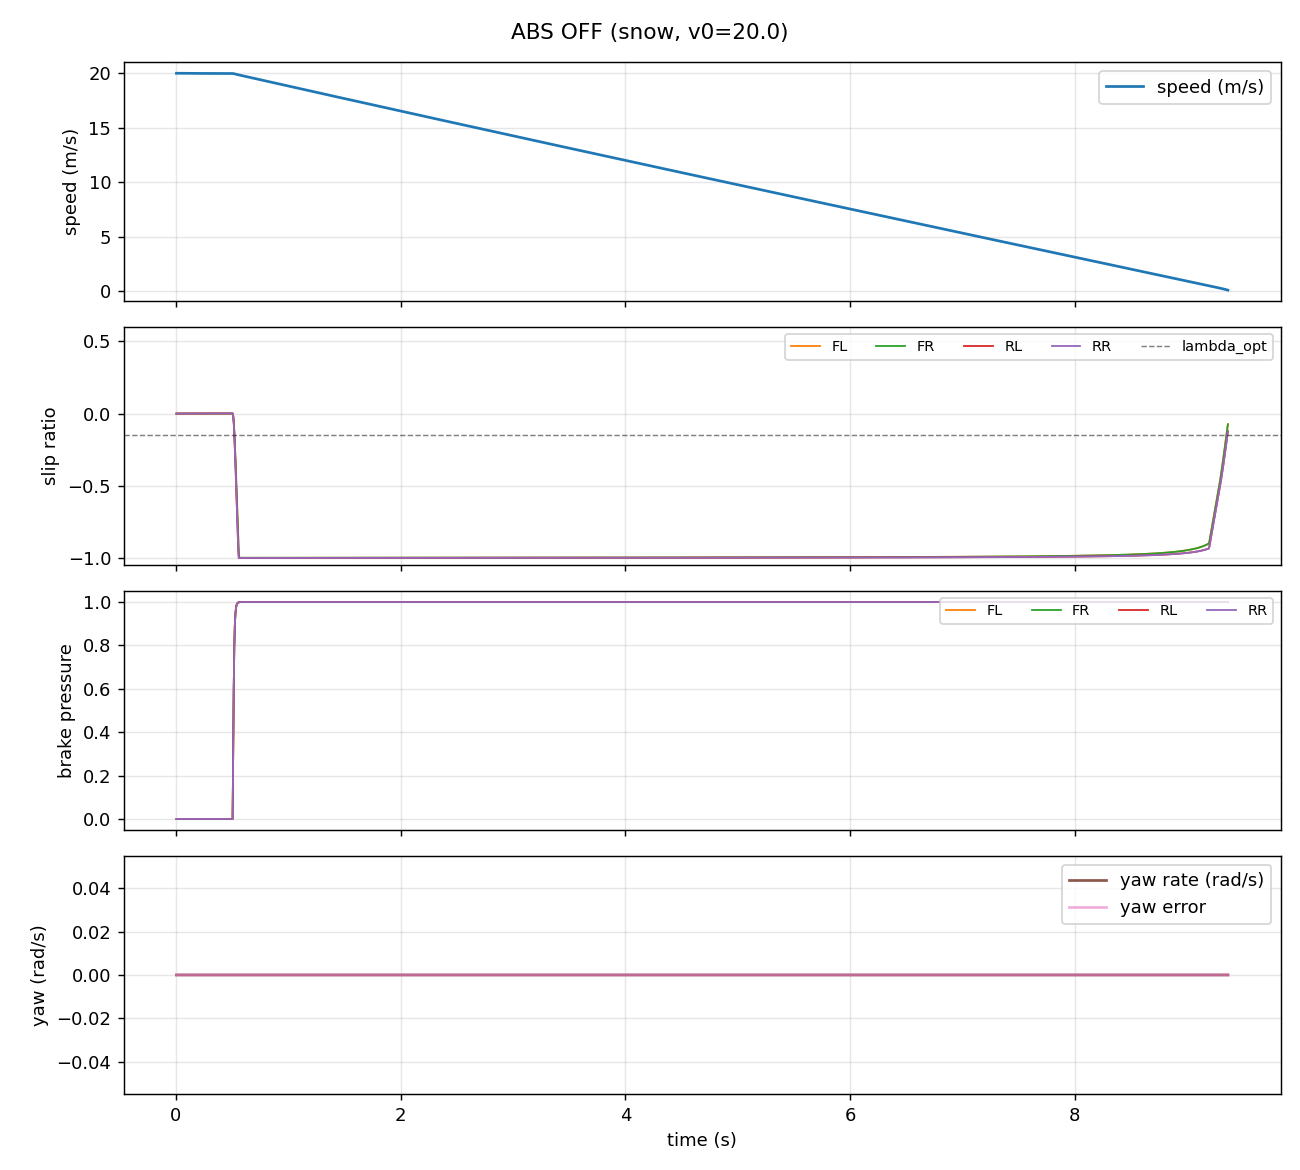

Source data for this figure (header and first rows):
t, car, x, y, psi, vx, vy, speed, r, ax, ay, throttle, brake_demand, steer, yaw_error, stab_out, surface, abs_enabled, stab_enabled, kappa_FL, alpha_FL, Fz_FL, Fx_FL, Fy_FL
0.004, car, 0.08, 0.0, 0.0, 20, 0.0, 20, 0.0, -0.1199, 0.0, 0.0002908, 0.0, 0.0, 0.0, 0.0, snow, 0, 1, 1.3142605748489579e-05, -0.0, 4106, 1.051, -0.0
0.009, car, 0.18, 0.0, 0.0, 20, 0.0, 20, 0.0, -0.1171, 0.0, 0.0006469, 0.0, 0.0, 0.0, 0.0, snow, 0, 1, 1.648880166706957e-05, -0.0, 4105, 1.319, -0.0
0.014, car, 0.28, 0.0, 0.0, 20, 0.0, 20, 0.0, -0.1143, 0.0, 0.0009956, 0.0, 0.0, 0.0, 0.0, snow, 0, 1, 1.6758296165556744e-05, -0.0, 4105, 1.341, -0.0
0.019, car, 0.38, 0.0, 0.0, 20, 0.0, 20, 0.0, -0.1114, 0.0, 0.001337, 0.0, 0.0, 0.0, 0.0, snow, 0, 1, 1.646722998481083e-05, -0.0, 4105, 1.317, -0.0
0.024, car, 0.48, 0.0, 0.0, 20, 0.0, 20, 0.0, -0.1086, 0.0, 0.001671, 0.0, 0.0, 0.0, 0.0, snow, 0, 1, 1.6079978255880378e-05, -0.0, 4104, 1.286, -0.0
0.029, car, 0.58, 0.0, 0.0, 20, 0.0, 20, 0.0, -0.1059, 0.0, 0.001998, 0.0, 0.0, 0.0, 0.0, snow, 0, 1, 1.568211149639008e-05, -0.0, 4104, 1.255, -0.0
0.034, car, 0.6799, 0.0, 0.0, 20, 0.0, 20, 0.0, -0.1033, 0.0, 0.002318, 0.0, 0.0, 0.0, 0.0, snow, 0, 1, 1.5289275027834534e-05, -0.0, 4103, 1.223, -0.0
0.039, car, 0.7799, 0.0, 0.0, 20, 0.0, 20, 0.0, -0.1007, 0.0, 0.002631, 0.0, 0.0, 0.0, 0.0, snow, 0, 1, 1.4904210430667372e-05, -0.0, 4103, 1.192, -0.0
0.044, car, 0.8799, 0.0, 0.0, 20, 0.0, 20, 0.0, -0.09811, 0.0, 0.002937, 0.0, 0.0, 0.0, 0.0, snow, 0, 1, 1.4527280813253959e-05, -0.0, 4102, 1.162, -0.0
0.049, car, 0.9799, 0.0, 0.0, 19.99, 0.0, 19.99, 0.0, -0.09561, 0.0, 0.003237, 0.0, 0.0, 0.0, 0.0, snow, 0, 1, 1.4158413333119752e-05, -0.0, 4102, 1.133, -0.0
0.054, car, 1.08, 0.0, 0.0, 19.99, 0.0, 19.99, 0.0, -0.09317, 0.0, 0.003531, 0.0, 0.0, 0.0, 0.0, snow, 0, 1, 1.379745761162605e-05, -0.0, 4102, 1.104, -0.0
0.059, car, 1.18, 0.0, 0.0, 19.99, 0.0, 19.99, 0.0, -0.09078, 0.0, 0.003818, 0.0, 0.0, 0.0, 0.0, snow, 0, 1, 1.3444251809617488e-05, -0.0, 4101, 1.076, -0.0
0.064, car, 1.28, 0.0, 0.0, 19.99, 0.0, 19.99, 0.0, -0.08844, 0.0, 0.004099, 0.0, 0.0, 0.0, 0.0, snow, 0, 1, 1.3098634760087654e-05, -0.0, 4101, 1.048, -0.0
0.069, car, 1.38, 0.0, 0.0, 19.99, 0.0, 19.99, 0.0, -0.08616, 0.0, 0.004373, 0.0, 0.0, 0.0, 0.0, snow, 0, 1, 1.2760448146865977e-05, -0.0, 4101, 1.021, -0.0
0.074, car, 1.48, 0.0, 0.0, 19.99, 0.0, 19.99, 0.0, -0.08392, 0.0, 0.004642, 0.0, 0.0, 0.0, 0.0, snow, 0, 1, 1.2429536852443027e-05, -0.0, 4100, 0.9944, -0.0
0.079, car, 1.58, 0.0, 0.0, 19.99, 0.0, 19.99, 0.0, -0.08173, 0.0, 0.004906, 0.0, 0.0, 0.0, 0.0, snow, 0, 1, 1.2105748962937224e-05, -0.0, 4100, 0.9685, -0.0
0.084, car, 1.68, 0.0, 0.0, 19.99, 0.0, 19.99, 0.0, -0.07958, 0.0, 0.005163, 0.0, 0.0, 0.0, 0.0, snow, 0, 1, 1.178893571839999e-05, -0.0, 4100, 0.9431, -0.0
0.089, car, 1.78, 0.0, 0.0, 19.99, 0.0, 19.99, 0.0, -0.07749, 0.0, 0.005415, 0.0, 0.0, 0.0, 0.0, snow, 0, 1, 1.1478951448263255e-05, -0.0, 4099, 0.9183, -0.0
0.094, car, 1.88, 0.0, 0.0, 19.99, 0.0, 19.99, 0.0, -0.07544, 0.0, 0.005661, 0.0, 0.0, 0.0, 0.0, snow, 0, 1, 1.1175653508103916e-05, -0.0, 4099, 0.8941, -0.0
0.099, car, 1.979, 0.0, 0.0, 19.99, 0.0, 19.99, 0.0, -0.07343, 0.0, 0.005903, 0.0, 0.0, 0.0, 0.0, snow, 0, 1, 1.0878902216485533e-05, -0.0, 4099, 0.8703, -0.0
0.104, car, 2.079, 0.0, 0.0, 19.99, 0.0, 19.99, 0.0, -0.07146, 0.0, 0.006139, 0.0, 0.0, 0.0, 0.0, snow, 0, 1, 1.0588560794014066e-05, -0.0, 4098, 0.8471, -0.0
0.109, car, 2.179, 0.0, 0.0, 19.99, 0.0, 19.99, 0.0, -0.06954, 0.0, 0.006369, 0.0, 0.0, 0.0, 0.0, snow, 0, 1, 1.0304495303012251e-05, -0.0, 4098, 0.8244, -0.0
0.114, car, 2.279, 0.0, 0.0, 19.99, 0.0, 19.99, 0.0, -0.06766, 0.0, 0.006595, 0.0, 0.0, 0.0, 0.0, snow, 0, 1, 1.0026574587283257e-05, -0.0, 4098, 0.8021, -0.0
0.119, car, 2.379, 0.0, 0.0, 19.99, 0.0, 19.99, 0.0, -0.06582, 0.0, 0.006816, 0.0, 0.0, 0.0, 0.0, snow, 0, 1, 9.754670216766012e-06, -0.0, 4098, 0.7804, -0.0
0.124, car, 2.479, 0.0, 0.0, 19.99, 0.0, 19.99, 0.0, -0.06402, 0.0, 0.007032, 0.0, 0.0, 0.0, 0.0, snow, 0, 1, 9.48865642837713e-06, -0.0, 4097, 0.7591, -0.0
0.129, car, 2.579, 0.0, 0.0, 19.99, 0.0, 19.99, 0.0, -0.06226, 0.0, 0.007244, 0.0, 0.0, 0.0, 0.0, snow, 0, 1, 9.228410072640196e-06, -0.0, 4097, 0.7383, -0.0
0.134, car, 2.679, 0.0, 0.0, 19.99, 0.0, 19.99, 0.0, -0.06054, 0.0, 0.007451, 0.0, 0.0, 0.0, 0.0, snow, 0, 1, 8.97381055757461e-06, -0.0, 4097, 0.7179, -0.0
0.139, car, 2.779, 0.0, 0.0, 19.99, 0.0, 19.99, 0.0, -0.05886, 0.0, 0.007653, 0.0, 0.0, 0.0, 0.0, snow, 0, 1, 8.724739797489734e-06, -0.0, 4096, 0.698, -0.0
0.144, car, 2.879, 0.0, 0.0, 19.99, 0.0, 19.99, 0.0, -0.05721, 0.0, 0.007851, 0.0, 0.0, 0.0, 0.0, snow, 0, 1, 8.481082159755601e-06, -0.0, 4096, 0.6785, -0.0
0.149, car, 2.979, 0.0, 0.0, 19.99, 0.0, 19.99, 0.0, -0.0556, 0.0, 0.008045, 0.0, 0.0, 0.0, 0.0, snow, 0, 1, 8.242724413818777e-06, -0.0, 4096, 0.6594, -0.0
0.154, car, 3.079, 0.0, 0.0, 19.99, 0.0, 19.99, 0.0, -0.05402, 0.0, 0.008234, 0.0, 0.0, 0.0, 0.0, snow, 0, 1, 8.009555682110727e-06, -0.0, 4096, 0.6408, -0.0
0.159, car, 3.179, 0.0, 0.0, 19.99, 0.0, 19.99, 0.0, -0.05248, 0.0, 0.00842, 0.0, 0.0, 0.0, 0.0, snow, 0, 1, 7.781467389651878e-06, -0.0, 4096, 0.6225, -0.0
0.164, car, 3.279, 0.0, 0.0, 19.99, 0.0, 19.99, 0.0, -0.05097, 0.0, 0.008601, 0.0, 0.0, 0.0, 0.0, snow, 0, 1, 7.55835321964168e-06, -0.0, 4095, 0.6047, -0.0
0.169, car, 3.379, 0.0, 0.0, 19.99, 0.0, 19.99, 0.0, -0.04949, 0.0, 0.008778, 0.0, 0.0, 0.0, 0.0, snow, 0, 1, 7.340109061883477e-06, -0.0, 4095, 0.5872, -0.0
0.174, car, 3.479, 0.0, 0.0, 19.99, 0.0, 19.99, 0.0, -0.04805, 0.0, 0.008952, 0.0, 0.0, 0.0, 0.0, snow, 0, 1, 7.12663297057747e-06, -0.0, 4095, 0.5701, -0.0
0.179, car, 3.579, 0.0, 0.0, 19.99, 0.0, 19.99, 0.0, -0.04664, 0.0, 0.009121, 0.0, 0.0, 0.0, 0.0, snow, 0, 1, 6.917825117797078e-06, -0.0, 4095, 0.5534, -0.0
0.184, car, 3.678, 0.0, 0.0, 19.99, 0.0, 19.99, 0.0, -0.04525, 0.0, 0.009287, 0.0, 0.0, 0.0, 0.0, snow, 0, 1, 6.713587749938713e-06, -0.0, 4094, 0.5371, -0.0
0.189, car, 3.778, 0.0, 0.0, 19.99, 0.0, 19.99, 0.0, -0.0439, 0.0, 0.009449, 0.0, 0.0, 0.0, 0.0, snow, 0, 1, 6.513825145014002e-06, -0.0, 4094, 0.5211, -0.0
0.194, car, 3.878, 0.0, 0.0, 19.99, 0.0, 19.99, 0.0, -0.04258, 0.0, 0.009608, 0.0, 0.0, 0.0, 0.0, snow, 0, 1, 6.318443570075345e-06, -0.0, 4094, 0.5055, -0.0
0.199, car, 3.978, 0.0, 0.0, 19.98, 0.0, 19.98, 0.0, -0.04129, 0.0, 0.009763, 0.0, 0.0, 0.0, 0.0, snow, 0, 1, 6.127351238954417e-06, -0.0, 4094, 0.4902, -0.0
0.204, car, 4.078, 0.0, 0.0, 19.98, 0.0, 19.98, 0.0, -0.04003, 0.0, 0.009915, 0.0, 0.0, 0.0, 0.0, snow, 0, 1, 5.9404582736930354e-06, -0.0, 4094, 0.4752, -0.0
0.209, car, 4.178, 0.0, 0.0, 19.98, 0.0, 19.98, 0.0, -0.03879, 0.0, 0.01006, 0.0, 0.0, 0.0, 0.0, snow, 0, 1, 5.757676664157366e-06, -0.0, 4093, 0.4606, -0.0
0.214, car, 4.278, 0.0, 0.0, 19.98, 0.0, 19.98, 0.0, -0.03758, 0.0, 0.01021, 0.0, 0.0, 0.0, 0.0, snow, 0, 1, 5.578920228859103e-06, -0.0, 4093, 0.4463, -0.0
0.219, car, 4.378, 0.0, 0.0, 19.98, 0.0, 19.98, 0.0, -0.0364, 0.0, 0.01035, 0.0, 0.0, 0.0, 0.0, snow, 0, 1, 5.404104576985254e-06, -0.0, 4093, 0.4323, -0.0
0.224, car, 4.478, 0.0, 0.0, 19.98, 0.0, 19.98, 0.0, -0.03524, 0.0, 0.01049, 0.0, 0.0, 0.0, 0.0, snow, 0, 1, 5.233147072349185e-06, -0.0, 4093, 0.4187, -0.0
0.229, car, 4.578, 0.0, 0.0, 19.98, 0.0, 19.98, 0.0, -0.03411, 0.0, 0.01063, 0.0, 0.0, 0.0, 0.0, snow, 0, 1, 5.065966796064438e-06, -0.0, 4093, 0.4053, -0.0
0.234, car, 4.678, 0.0, 0.0, 19.98, 0.0, 19.98, 0.0, -0.03301, 0.0, 0.01076, 0.0, 0.0, 0.0, 0.0, snow, 0, 1, 4.90248451007594e-06, -0.0, 4093, 0.3922, -0.0
0.239, car, 4.778, 0.0, 0.0, 19.98, 0.0, 19.98, 0.0, -0.03193, 0.0, 0.01089, 0.0, 0.0, 0.0, 0.0, snow, 0, 1, 4.742622624572296e-06, -0.0, 4092, 0.3794, -0.0
0.244, car, 4.878, 0.0, 0.0, 19.98, 0.0, 19.98, 0.0, -0.03087, 0.0, 0.01102, 0.0, 0.0, 0.0, 0.0, snow, 0, 1, 4.586305161458095e-06, -0.0, 4092, 0.3669, -0.0
0.249, car, 4.977, 0.0, 0.0, 19.98, 0.0, 19.98, 0.0, -0.02983, 0.0, 0.01114, 0.0, 0.0, 0.0, 0.0, snow, 0, 1, 4.4334577224209285e-06, -0.0, 4092, 0.3547, -0.0
0.254, car, 5.077, 0.0, 0.0, 19.98, 0.0, 19.98, 0.0, -0.02882, 0.0, 0.01126, 0.0, 0.0, 0.0, 0.0, snow, 0, 1, 4.284007455016382e-06, -0.0, 4092, 0.3427, -0.0
0.259, car, 5.177, 0.0, 0.0, 19.98, 0.0, 19.98, 0.0, -0.02784, 0.0, 0.01138, 0.0, 0.0, 0.0, 0.0, snow, 0, 1, 4.13788302157228e-06, -0.0, 4092, 0.331, -0.0
0.264, car, 5.277, 0.0, 0.0, 19.98, 0.0, 19.98, 0.0, -0.02687, 0.0, 0.0115, 0.0, 0.0, 0.0, 0.0, snow, 0, 1, 3.9950145673575825e-06, -0.0, 4092, 0.3196, -0.0
0.269, car, 5.377, 0.0, 0.0, 19.98, 0.0, 19.98, 0.0, -0.02593, 0.0, 0.01161, 0.0, 0.0, 0.0, 0.0, snow, 0, 1, 3.855333689439224e-06, -0.0, 4091, 0.3084, -0.0
0.274, car, 5.477, 0.0, 0.0, 19.98, 0.0, 19.98, 0.0, -0.025, 0.0, 0.01172, 0.0, 0.0, 0.0, 0.0, snow, 0, 1, 3.7187734074724378e-06, -0.0, 4091, 0.2975, -0.0
0.279, car, 5.577, 0.0, 0.0, 19.98, 0.0, 19.98, 0.0, -0.0241, 0.0, 0.01183, 0.0, 0.0, 0.0, 0.0, snow, 0, 1, 3.5852681330475115e-06, -0.0, 4091, 0.2868, -0.0
0.284, car, 5.677, 0.0, 0.0, 19.98, 0.0, 19.98, 0.0, -0.02322, 0.0, 0.01193, 0.0, 0.0, 0.0, 0.0, snow, 0, 1, 3.4547536413274577e-06, -0.0, 4091, 0.2764, -0.0
0.289, car, 5.777, 0.0, 0.0, 19.98, 0.0, 19.98, 0.0, -0.02235, 0.0, 0.01204, 0.0, 0.0, 0.0, 0.0, snow, 0, 1, 3.327167043555197e-06, -0.0, 4091, 0.2662, -0.0
0.294, car, 5.877, 0.0, 0.0, 19.98, 0.0, 19.98, 0.0, -0.02151, 0.0, 0.01214, 0.0, 0.0, 0.0, 0.0, snow, 0, 1, 3.202446757408569e-06, -0.0, 4091, 0.2562, -0.0
0.299, car, 5.977, 0.0, 0.0, 19.98, 0.0, 19.98, 0.0, -0.02069, 0.0, 0.01224, 0.0, 0.0, 0.0, 0.0, snow, 0, 1, 3.0805324816045384e-06, -0.0, 4091, 0.2464, -0.0
... 1,813 more rows
